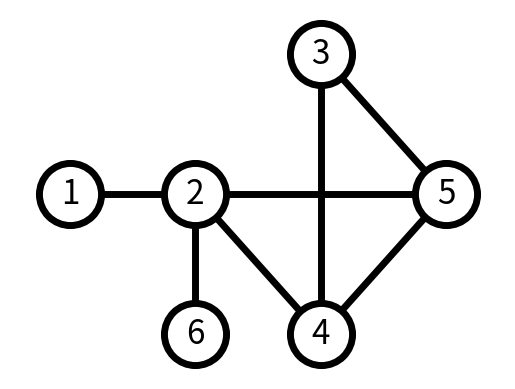

Python code for this plot:
import matplotlib.pyplot as plt
import networkx as nx

# Inicializa el objeto Graph
G = nx.Graph()
# Conectando los nodos
G.add_edge(1, 2)
G.add_edge(2, 6)
G.add_edge(2, 5)
G.add_edge(2, 4)
G.add_edge(3, 4)
G.add_edge(3, 5)
G.add_edge(4, 5)

# Posiciones explícitas
pos = {1: (0, 2), 2: (2, 2), 3: (4, 4), 4: (4, 0), 5: (6, 2), 6: (2, 0)}

# Opciones de dibujo del grafo
options = {
    "font_size": 24,
    "node_size": 2000,
    "node_color": "white",
    "edgecolors": "black",
    "linewidths": 5,
    "width": 5,
}
nx.draw_networkx(G, pos, **options)

# Margenes para los ejes así los nodos no están cortados
ax = plt.gca()
ax.margins(0.1)
plt.axis("off")
plt.show()
